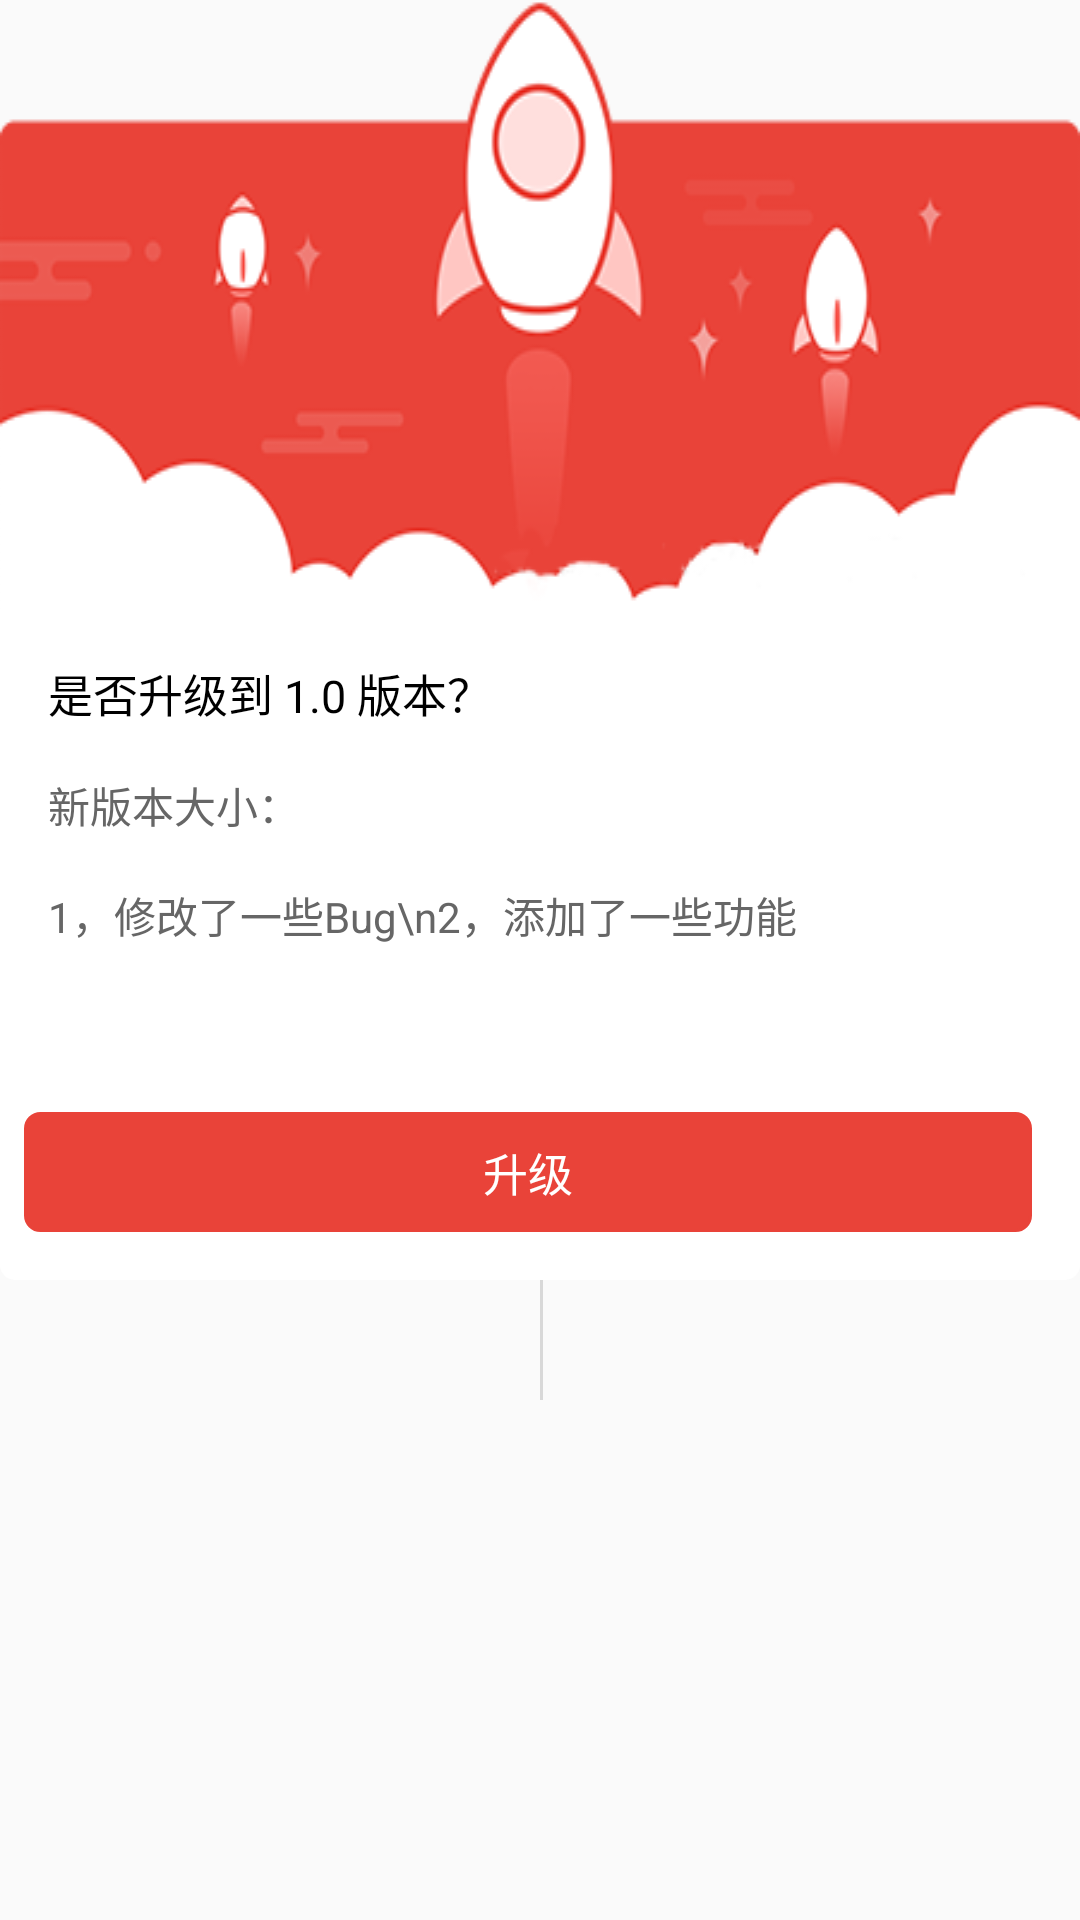

This screen was rendered from an Android layout file. Write that file and the resources it references.
<!-- AndroidManifest.xml: application theme AppTheme -->
<!-- res/layout/new_update_layout.xml -->
<?xml version="1.0" encoding="utf-8"?>
<androidx.constraintlayout.widget.ConstraintLayout xmlns:android="http://schemas.android.com/apk/res/android"
    xmlns:app="http://schemas.android.com/apk/res-auto"
    xmlns:tools="http://schemas.android.com/tools"
    android:layout_width="match_parent"
    android:layout_height="match_parent"
    android:theme="@style/SampleTheme.Light"
    android:background="#00000000">

    <ImageView
        android:id="@+id/imageView1"
        android:layout_width="wrap_content"
        android:layout_height="wrap_content"
        android:background="@drawable/lib_update_app_top_bg"
        app:layout_constraintEnd_toEndOf="parent"
        app:layout_constraintStart_toStartOf="parent"
        app:layout_constraintTop_toTopOf="parent" />

    <View
        android:id="@+id/view"
        android:layout_width="0dp"
        android:layout_height="0dp"
        android:background="@drawable/lib_update_app_info_bg"
        app:layout_constraintBottom_toTopOf="@+id/line"
        app:layout_constraintEnd_toEndOf="parent"
        app:layout_constraintStart_toStartOf="parent"
        app:layout_constraintTop_toBottomOf="@+id/imageView1" />

    <TextView
        android:id="@+id/textView1"
        android:layout_width="wrap_content"
        android:layout_height="wrap_content"
        android:layout_marginStart="16dp"
        android:layout_marginTop="16dp"
        android:text="是否升级到 1.0 版本？"
        android:textColor="@android:color/black"
        android:textSize="15sp"
        app:layout_constraintStart_toStartOf="parent"
        app:layout_constraintTop_toBottomOf="@+id/imageView1" />

    <TextView
        android:id="@+id/textView2"
        android:layout_width="wrap_content"
        android:layout_height="wrap_content"
        android:layout_marginStart="16dp"
        android:layout_marginTop="16dp"
        android:text="新版本大小："
        android:textColor="#666"
        android:textSize="14sp"
        app:layout_constraintStart_toStartOf="parent"
        app:layout_constraintTop_toBottomOf="@+id/textView1" />


    <ScrollView
        android:id="@+id/scrollView2"
        android:layout_width="0dp"
        android:layout_height="60dp"
        android:layout_marginStart="16dp"
        android:layout_marginTop="16dp"
        android:layout_marginEnd="16dp"
        app:layout_constraintEnd_toEndOf="parent"
        app:layout_constraintStart_toStartOf="parent"
        app:layout_constraintTop_toBottomOf="@+id/textView2">

        <LinearLayout
            android:layout_width="match_parent"
            android:layout_height="wrap_content"
            android:orientation="vertical">

            <TextView
                android:id="@+id/textView3"
                android:layout_width="wrap_content"
                android:layout_height="wrap_content"
                android:text="1，修改了一些Bug\n2，添加了一些功能"
                android:textColor="#666"
                android:textSize="14sp"
                app:layout_constraintStart_toStartOf="parent"
                app:layout_constraintTop_toBottomOf="@+id/textView2" />
        </LinearLayout>
    </ScrollView>

    <Button
        android:id="@+id/button"
        android:layout_width="0dp"
        android:layout_height="wrap_content"
        android:layout_marginStart="8dp"
        android:layout_marginTop="16dp"
        android:layout_marginEnd="16dp"
        android:background="@drawable/textview_round_red"
        android:gravity="center"
        android:minHeight="40dp"
        android:text="升级"
        android:textColor="@android:color/white"
        android:textSize="15sp"
        app:layout_constraintEnd_toEndOf="parent"
        app:layout_constraintStart_toStartOf="parent"
        app:layout_constraintTop_toBottomOf="@+id/scrollView2" />


    <View
        android:id="@+id/line"
        android:layout_width="1dp"
        android:layout_height="40dp"
        android:layout_marginStart="8dp"
        android:layout_marginTop="16dp"
        android:layout_marginEnd="8dp"
        android:background="#d8d8d8"
        android:visibility="visible"
        app:layout_constraintEnd_toEndOf="parent"
        app:layout_constraintHorizontal_bias="0.501"
        app:layout_constraintStart_toStartOf="parent"
        app:layout_constraintTop_toBottomOf="@+id/button" />

    <ImageView
        android:id="@+id/iv_close"
        android:layout_width="50dp"
        android:layout_height="50dp"
        android:layout_marginStart="8dp"
        android:layout_marginEnd="8dp"
        android:src="@drawable/nonono"
        app:layout_constraintEnd_toEndOf="parent"
        app:layout_constraintStart_toStartOf="parent"
        app:layout_constraintTop_toBottomOf="@+id/line" />


</androidx.constraintlayout.widget.ConstraintLayout>
<!-- resources referenced by this layout -->
<resources>
  <!-- drawable lib_update_app_info_bg (drawable) -->
  <?xml version="1.0" encoding="utf-8"?>
  <shape xmlns:android="http://schemas.android.com/apk/res/android"
      android:shape="rectangle">
      <corners
          android:bottomLeftRadius="5dp"
          android:bottomRightRadius="5dp"/>
      <solid android:color="@android:color/white"/>
  </shape>
  <!-- drawable lib_update_app_top_bg: png bitmap (drawable-v24, 23053 bytes) -->
  <!-- drawable textview_round_red (drawable) -->
  <?xml version="1.0" encoding="utf-8"?>
  <shape  xmlns:android="http://schemas.android.com/apk/res/android">
  
      
      <solid android:color="#E94339" />
      
      <stroke
          android:width="1dip"
          android:color="#E94339" />
      
      <corners
          android:bottomRightRadius="5dp"
          android:topRightRadius="5dp"
          android:bottomLeftRadius="5dp"
          android:topLeftRadius="5dp"/>
  </shape >
  <style name="SampleTheme.Light" parent="android:Theme.Holo.Light.DarkActionBar">
                  <item name="android:windowNoTitle">false</item>
             </style>
  <style name="AppTheme" parent="Theme.AppCompat.Light.NoActionBar">
          
          <item name="colorPrimary">#151515</item>
          <item name="colorPrimaryDark">#151515</item>
          <item name="colorAccent">#F1E69C</item>
      </style>
</resources>
